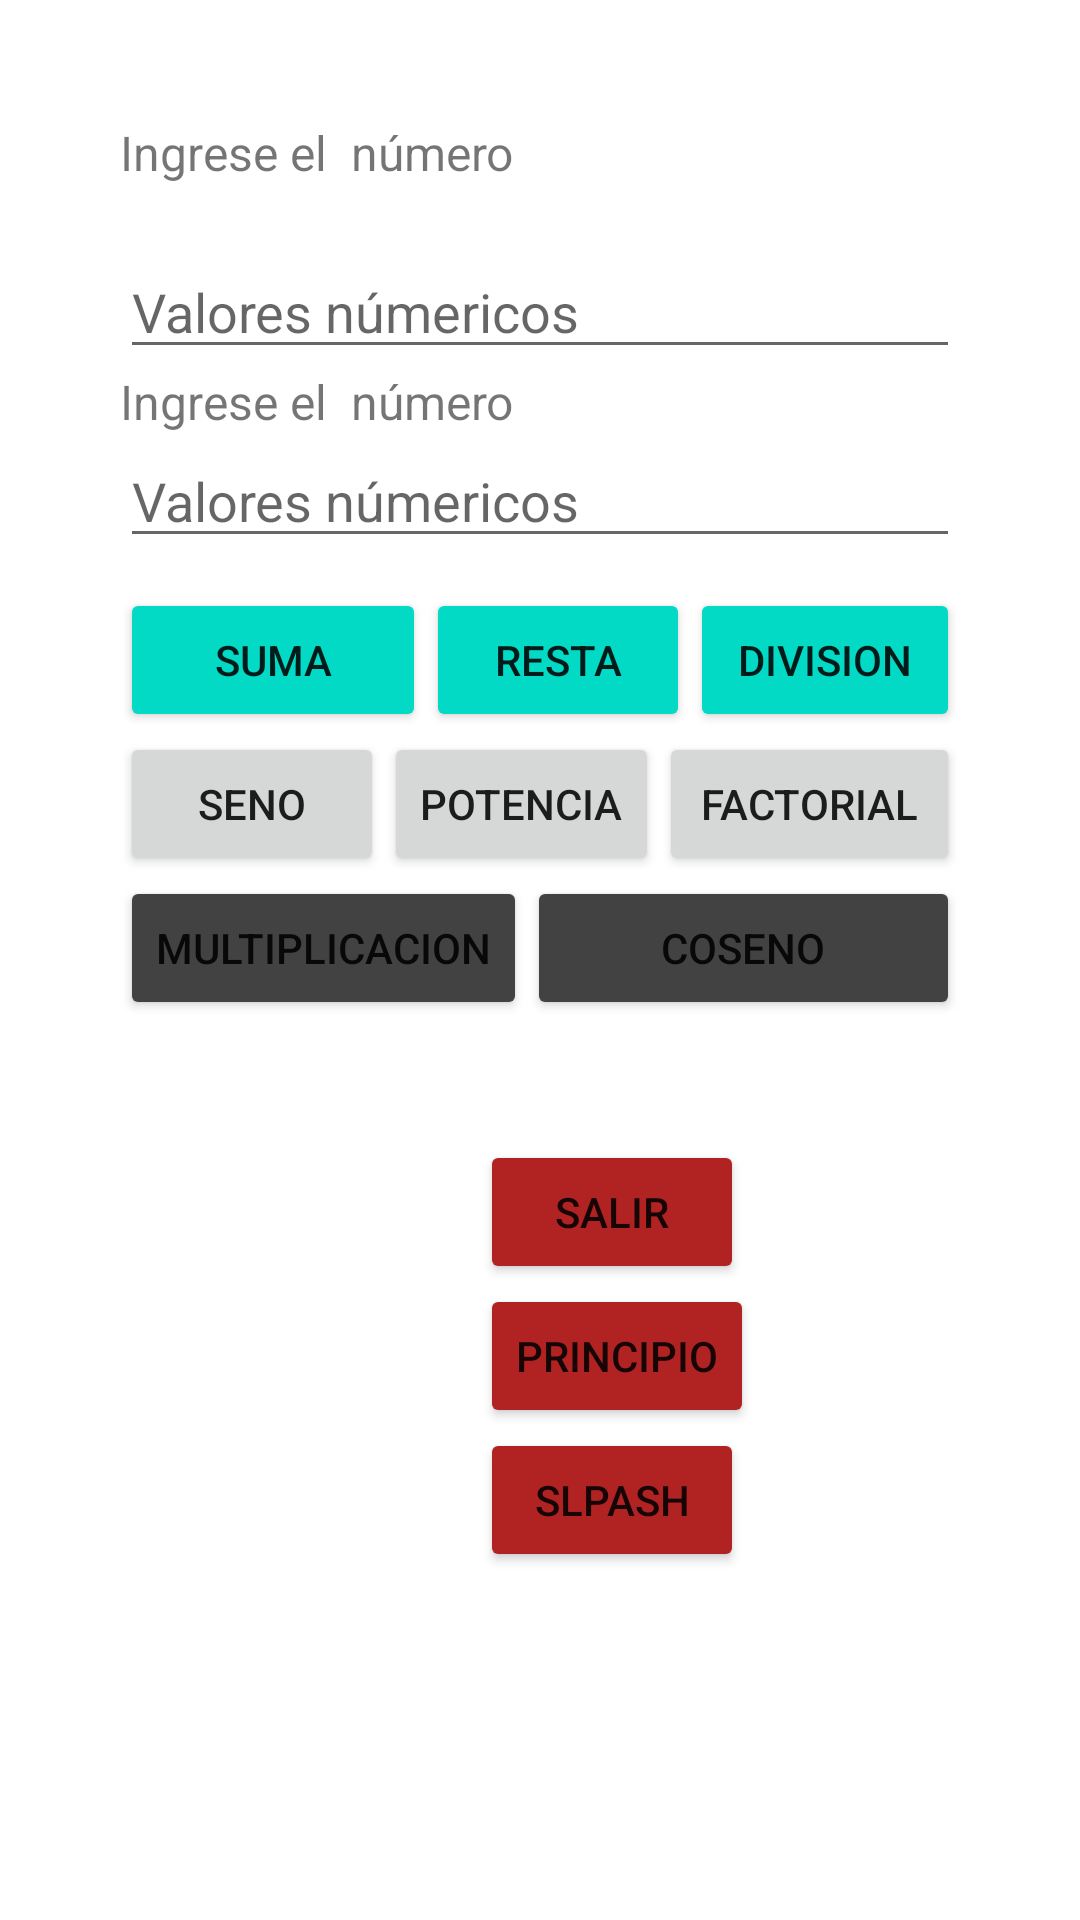

Write the Android layout XML for this screen, with the resource values it uses.
<!-- AndroidManifest.xml: application theme Theme.NavigateDrawerJH -->
<!-- res/layout/fragment_operaciones.xml -->
<?xml version="1.0" encoding="utf-8"?>
<FrameLayout xmlns:android="http://schemas.android.com/apk/res/android"
    xmlns:tools="http://schemas.android.com/tools"
    android:layout_width="match_parent"
    android:layout_height="match_parent"
    android:background="#FFFFFF"
    tools:context=".operacionesFragment">


    <LinearLayout
        android:layout_width="match_parent"
        android:layout_height="509dp"
        android:layout_margin="40dp"
        android:orientation="vertical">


        <TextView
            android:id="@+id/txtvn1"
            android:layout_width="match_parent"
            android:layout_height="wrap_content"
            android:text="Ingrese el  número"
            android:textSize="16dp" />

        <EditText
            android:id="@+id/txtn1"
            android:layout_width="match_parent"
            android:layout_height="wrap_content"
            android:ems="10"
            android:hint="Valores númericos"

            android:inputType="numberDecimal"
            android:translationY="20dp" />


        <TextView
            android:id="@+id/txtvn2"
            android:layout_width="match_parent"
            android:layout_height="wrap_content"
            android:text="Ingrese el  número"
            android:textSize="16dp"
            android:translationY="20dp" />

        <EditText
            android:id="@+id/txtn2"
            android:layout_width="match_parent"
            android:layout_height="wrap_content"
            android:ems="10"
            android:hint="Valores númericos"
            android:inputType="numberDecimal"
            android:translationY="20dp" />

        <LinearLayout
            android:layout_width="match_parent"
            android:layout_height="wrap_content"
            android:orientation="horizontal"
            android:translationY="30dp">

            <Button
                android:id="@+id/btnSuma"
                android:layout_width="102dp"
                android:layout_height="match_parent"
                android:backgroundTint="@color/teal_200"
                android:text="Suma" />

            <Button
                android:id="@+id/btnResta"
                android:layout_width="wrap_content"
                android:layout_height="match_parent"
                android:backgroundTint="@color/teal_200"
                android:text="Resta" />

            <Button
                android:id="@+id/btnDivision"
                android:layout_width="match_parent"
                android:layout_height="match_parent"
                android:backgroundTint="@color/teal_200"
                android:text="Division" />

        </LinearLayout>

        <LinearLayout
            android:layout_width="match_parent"
            android:layout_height="wrap_content"
            android:orientation="horizontal"
            android:translationY="30dp">

            <Button
                android:id="@+id/btnSeno"
                android:layout_width="wrap_content"
                android:layout_height="wrap_content"
                android:text="Seno" />

            <Button
                android:id="@+id/btnPotencia"
                android:layout_width="wrap_content"
                android:layout_height="wrap_content"
                android:text="Potencia" />

            <Button
                android:id="@+id/btnFactorial"
                android:layout_width="match_parent"
                android:layout_height="wrap_content"
                android:text="Factorial" />
        </LinearLayout>

        <LinearLayout
            android:layout_width="match_parent"
            android:layout_height="wrap_content"
            android:orientation="horizontal"
            android:translationY="30dp">

            <Button
                android:id="@+id/btnMultiplicacion"
                android:layout_width="wrap_content"
                android:layout_height="wrap_content"
                android:backgroundTint="@color/cardview_dark_background"
                android:text="Multiplicacion" />

            <Button
                android:id="@+id/btnCoseno"
                android:layout_width="match_parent"
                android:backgroundTint="@color/cardview_dark_background"
                android:layout_height="wrap_content"
                android:text="Coseno" />
        </LinearLayout>

        <Button
            android:id="@+id/btnSalir"
            android:layout_width="wrap_content"
            android:layout_height="wrap_content"
            android:backgroundTint="#B12323"
            android:text="Salir"
            android:translationX="120dp"
            android:translationY="70dp" />

        <Button
            android:id="@+id/btnPrincipio"
            android:layout_width="wrap_content"
            android:layout_height="wrap_content"
            android:backgroundTint="#B12323"
            android:text="Principio"
            android:translationX="120dp"
            android:translationY="70dp" />

        <Button
            android:id="@+id/btnSlpash"
            android:layout_width="wrap_content"
            android:layout_height="wrap_content"
            android:backgroundTint="#B12323"
            android:text="Slpash"
            android:translationX="120dp"
            android:translationY="70dp" />

    </LinearLayout>

</FrameLayout>
<!-- resources referenced by this layout -->
<resources>
  <style name="Theme.NavigateDrawerJH" parent="Theme.MaterialComponents.DayNight.DarkActionBar">
          
          <item name="colorPrimary">@color/purple_500</item>
          <item name="colorPrimaryVariant">@color/purple_700</item>
          <item name="colorOnPrimary">@color/white</item>
          
          <item name="colorSecondary">@color/teal_200</item>
          <item name="colorSecondaryVariant">@color/teal_700</item>
          <item name="colorOnSecondary">@color/black</item>
          
          <item name="android:statusBarColor" tools:targetApi="l">?attr/colorPrimaryVariant</item>
          
      </style>
  <!-- not gathered from this repository: default colours our renderer supplied (Android Studio template values) -->
  <color name="purple_500">#FF6200EE</color>
  <color name="purple_700">#FF3700B3</color>
  <color name="teal_200">#FF03DAC5</color>
  <color name="teal_700">#FF018786</color>
  <color name="black">#FF000000</color>
  <color name="white">#FFFFFFFF</color>
</resources>
